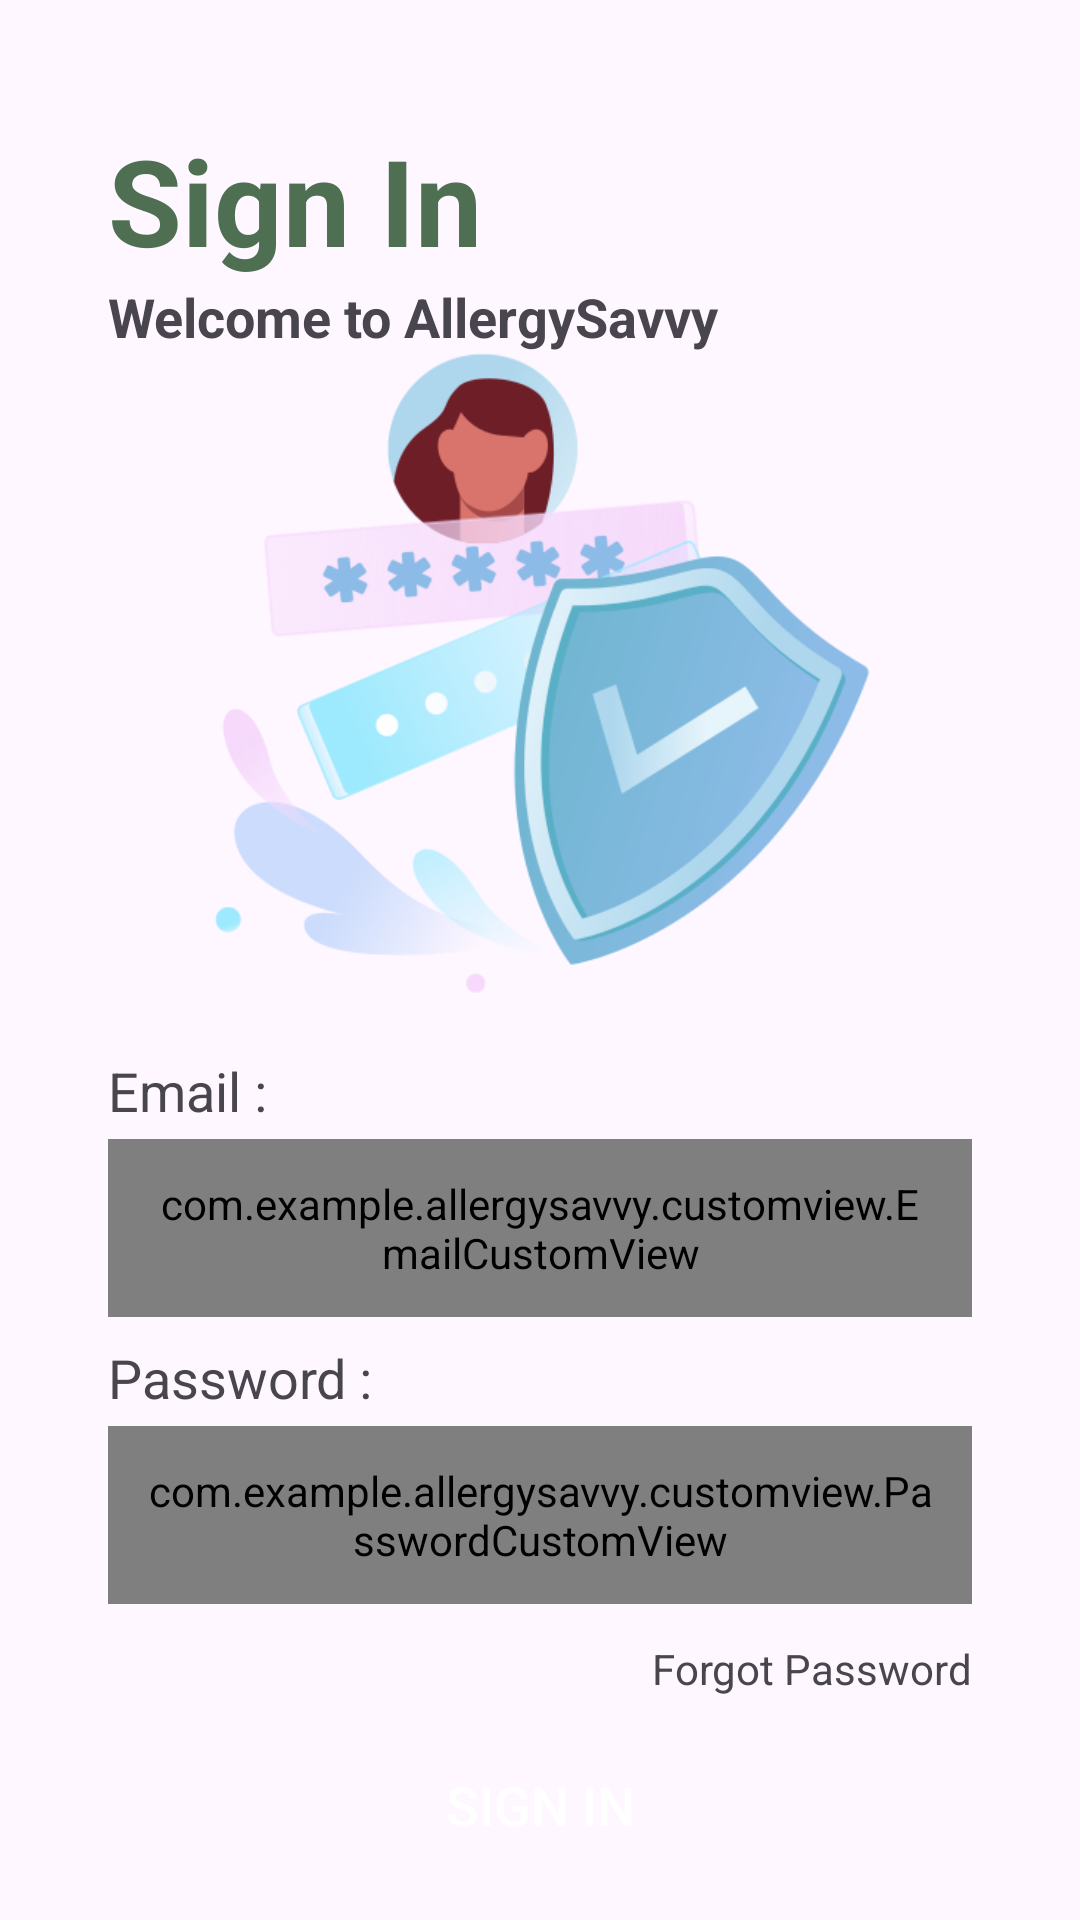

The Android layout XML behind this screen, and the referenced resources:
<!-- AndroidManifest.xml: application theme Theme.example -->
<!-- res/layout/activity_login.xml -->
<?xml version="1.0" encoding="utf-8"?>
<androidx.constraintlayout.widget.ConstraintLayout xmlns:android="http://schemas.android.com/apk/res/android"
    xmlns:app="http://schemas.android.com/apk/res-auto"
    xmlns:tools="http://schemas.android.com/tools"
    android:id="@+id/login_page"
    android:layout_width="match_parent"
    android:layout_height="match_parent"
    tools:context=".ui.LoginPage.LoginActivity">

    <TextView
        android:id="@+id/tv_signin"
        android:layout_width="wrap_content"
        android:layout_height="wrap_content"
        android:layout_marginStart="36dp"
        android:layout_marginTop="40dp"
        android:text="@string/SignIn"
        android:textColor="@color/colorPrimary"
        android:textSize="40sp"
        android:textStyle="bold"
        app:layout_constraintStart_toStartOf="parent"
        app:layout_constraintTop_toTopOf="parent" />

    <TextView
        android:id="@+id/tv_welcome"
        android:layout_width="wrap_content"
        android:layout_height="wrap_content"
        android:text="@string/welcome"
        android:layout_marginStart="36dp"
        android:textSize="18sp"
        android:textStyle="bold"
        app:layout_constraintStart_toStartOf="parent"
        app:layout_constraintTop_toBottomOf="@id/tv_signin"/>

    <ImageView
        android:id="@+id/logimg"
        android:layout_width="250dp"
        android:layout_height="224dp"
        android:src="@drawable/logreg_img"
        app:layout_constraintBottom_toBottomOf="parent"
        app:layout_constraintEnd_toEndOf="parent"
        app:layout_constraintHorizontal_bias="0.496"
        app:layout_constraintStart_toStartOf="parent"
        app:layout_constraintTop_toTopOf="parent"
        app:layout_constraintVertical_bias="0.268" />

    <TextView
        android:id="@+id/tv_email"
        android:alpha="1"
        android:layout_width="wrap_content"
        android:layout_height="wrap_content"
        android:layout_marginStart="36dp"
        android:layout_marginTop="16dp"
        android:text="@string/txt_email"
        android:textSize="18sp"
        app:layout_constraintStart_toStartOf="parent"
        app:layout_constraintTop_toBottomOf="@+id/logimg" />

    <com.example.example.customview.EmailCustomView
        android:id="@+id/edt_email"
        android:layout_width="match_parent"
        android:layout_height="wrap_content"
        android:layout_marginStart="36dp"
        android:layout_marginTop="4dp"
        android:layout_marginEnd="36dp"
        android:hint="@string/enter_email"
        android:background="@drawable/bg_textbox"
        android:drawableStart="@drawable/baseline_email_24"
        android:drawablePadding="12dp"
        android:inputType="textEmailAddress"
        android:padding="12dp"
        android:textSize="14sp"
        app:layout_constraintEnd_toEndOf="parent"
        app:layout_constraintStart_toStartOf="parent"
        app:layout_constraintTop_toBottomOf="@+id/tv_email"/>

    <TextView
        android:id="@+id/tv_password"
        android:alpha="1"
        android:layout_width="wrap_content"
        android:layout_height="wrap_content"
        android:layout_marginStart="36dp"
        android:layout_marginTop="8dp"
        android:text="@string/txt_password"
        android:textSize="18sp"
        app:layout_constraintStart_toStartOf="parent"
        app:layout_constraintTop_toBottomOf="@+id/edt_email" />

    <com.example.example.customview.PasswordCustomView
        android:id="@+id/edt_pass"
        android:layout_width="match_parent"
        android:layout_height="wrap_content"
        android:layout_marginStart="36dp"
        android:layout_marginTop="4dp"
        android:layout_marginEnd="36dp"
        android:background="@drawable/bg_textbox"
        android:drawableStart="@drawable/baseline_vpn_key_24"
        android:drawablePadding="12dp"
        android:inputType="textPassword"
        android:hint="@string/enter_pass"
        android:padding="12dp"
        android:textSize="14sp"
        app:layout_constraintEnd_toEndOf="parent"
        app:layout_constraintHorizontal_bias="0.0"
        app:layout_constraintStart_toStartOf="parent"
        app:layout_constraintTop_toBottomOf="@+id/tv_password"/>

    <TextView
        android:id="@+id/tv_forgot"
        android:layout_width="wrap_content"
        android:layout_height="wrap_content"
        android:layout_marginTop="12dp"
        android:layout_marginEnd="36dp"
        android:text="@string/forgot_pass"
        app:layout_constraintEnd_toEndOf="parent"
        app:layout_constraintTop_toBottomOf="@+id/edt_pass" />

    <Button
        android:id="@+id/btn_signin"
        android:layout_width="0dp"
        android:layout_height="wrap_content"
        android:layout_marginStart="36dp"
        android:layout_marginTop="12dp"
        android:layout_marginEnd="36dp"
        android:background="@drawable/button_rounded"
        android:text="@string/SignIn"
        android:textColor="@color/white"
        android:textSize="18sp"
        app:layout_constraintEnd_toEndOf="parent"
        app:layout_constraintStart_toStartOf="parent"
        app:layout_constraintTop_toBottomOf="@+id/tv_forgot"
        app:layout_constraintBottom_toTopOf="@+id/tv_tosignup"/>

    <TextView
        android:id="@+id/tv_tosignup"
        android:layout_width="wrap_content"
        android:layout_height="wrap_content"
        android:layout_marginStart="100dp"
        android:layout_marginTop="12dp"
        android:text="@string/dont_have_account"
        app:layout_constraintEnd_toStartOf="@+id/tv_txtsignup"
        app:layout_constraintHorizontal_bias="0.297"
        app:layout_constraintStart_toStartOf="parent"
        app:layout_constraintTop_toBottomOf="@+id/btn_signin" />

    <TextView
        android:id="@+id/tv_txtsignup"
        android:layout_width="wrap_content"
        android:layout_height="wrap_content"
        android:layout_marginStart="10dp"
        android:layout_marginTop="12dp"
        android:layout_marginEnd="110dp"
        android:text="@string/sign_up"
        android:textStyle="bold"
        android:textColor="@color/colorPrimary"
        app:layout_constraintEnd_toEndOf="parent"
        app:layout_constraintStart_toEndOf="@+id/tv_tosignup"
        app:layout_constraintTop_toBottomOf="@+id/btn_signin" />


</androidx.constraintlayout.widget.ConstraintLayout>
<!-- resources referenced by this layout -->
<resources>
  <color name="colorPrimary">#4F6F52</color>
  <color name="white">#FFFFFFFF</color>
  <!-- drawable button_rounded (drawable) -->
  <?xml version="1.0" encoding="utf-8"?>
  <shape xmlns:android="http://schemas.android.com/apk/res/android">
              <corners android:radius="10dp" />
  </shape>
  <!-- drawable logreg_img: png bitmap (drawable, 77203 bytes) -->
  <string name="SignIn">Sign In</string>
  <string name="dont_have_account">Don\'t have an account?</string>
  <string name="enter_email">Enter Your Email</string>
  <string name="enter_pass">Enter Your Password</string>
  <string name="forgot_pass">Forgot Password</string>
  <string name="sign_up">Sign Up</string>
  <string name="txt_email">Email :</string>
  <string name="txt_password">Password :</string>
  <string name="welcome">Welcome to AllergySavvy</string>
  <style name="Theme.example" parent="Base.Theme.example" />
  <style name="Base.Theme.example" parent="Theme.Material3.DayNight.NoActionBar">
          
           <item name="colorPrimary">@color/colorPrimary</item>
           <item name="colorSecondary">@color/colorThird</item>
      </style>
  <color name="colorThird">#86A789</color>
</resources>
